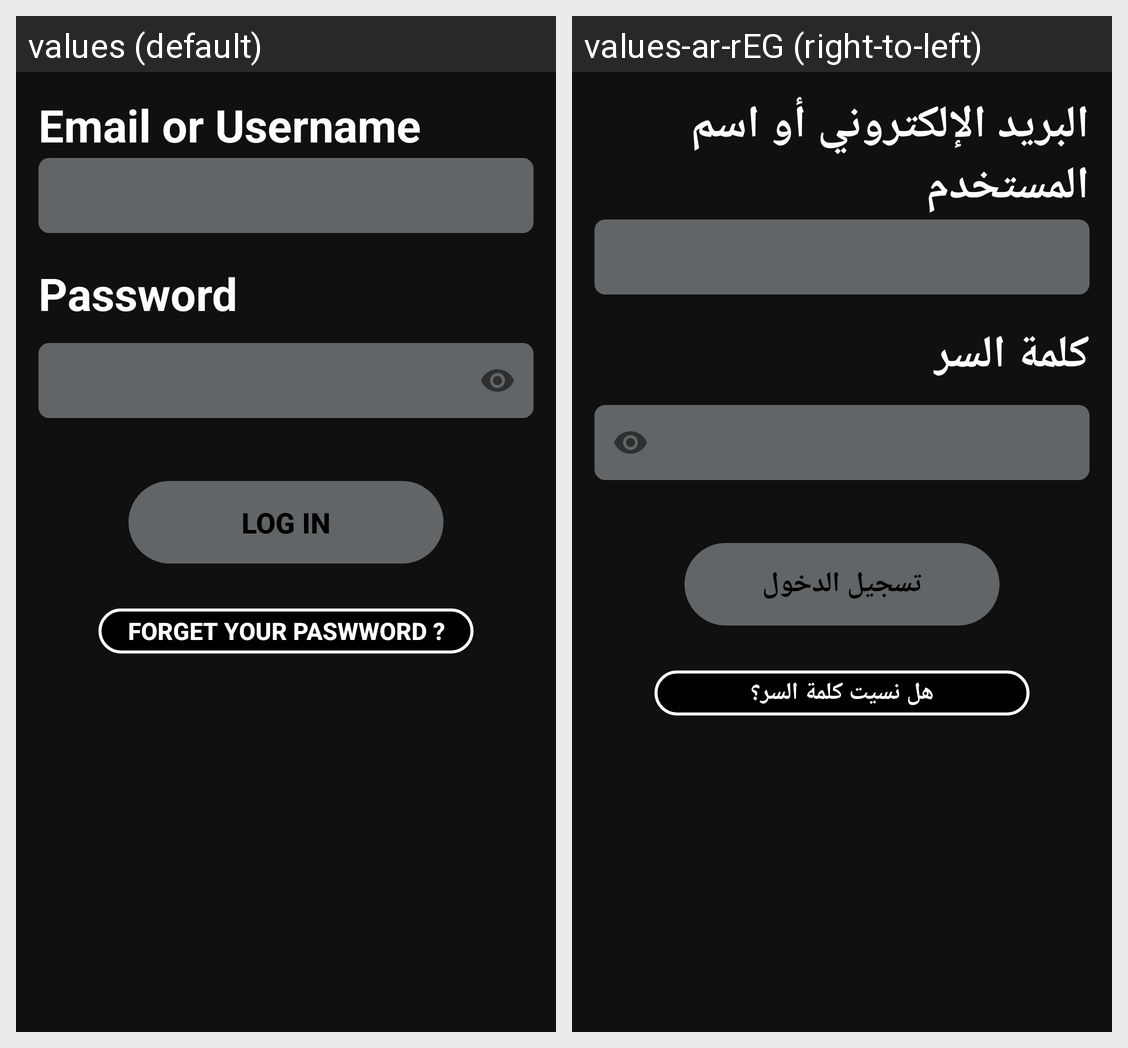

The Android screen above is rendered under two locales of the same app. Produce the string resources it draws, with the default and per-locale values.
Android screen res/layout/activity_login.xml rendered under 2 locales, left to right: values (default), values-ar-rEG (right-to-left). Device: Nexus 5 (rendered at 1080×1920; each locale shown at half size, 540×960, under a caption strip naming it); theme AppTheme.
Strings drawn on this screen, with the default value and each locale's value (text and hints the layout hard-codes, and strings that could not be matched under every locale, appear in the picture but are not listed):

email_or_username
  values: Email or Username
  values-ar-rEG: البريد الإلكتروني أو اسم المستخدم

password
  values: Password
  values-ar-rEG: كلمة السر

log_in
  values: LOG IN
  values-ar-rEG: تسجيل الدخول

forget_your_paswword
  values: Forget Your Paswword ?
  values-ar-rEG: هل نسيت كلمة السر؟
